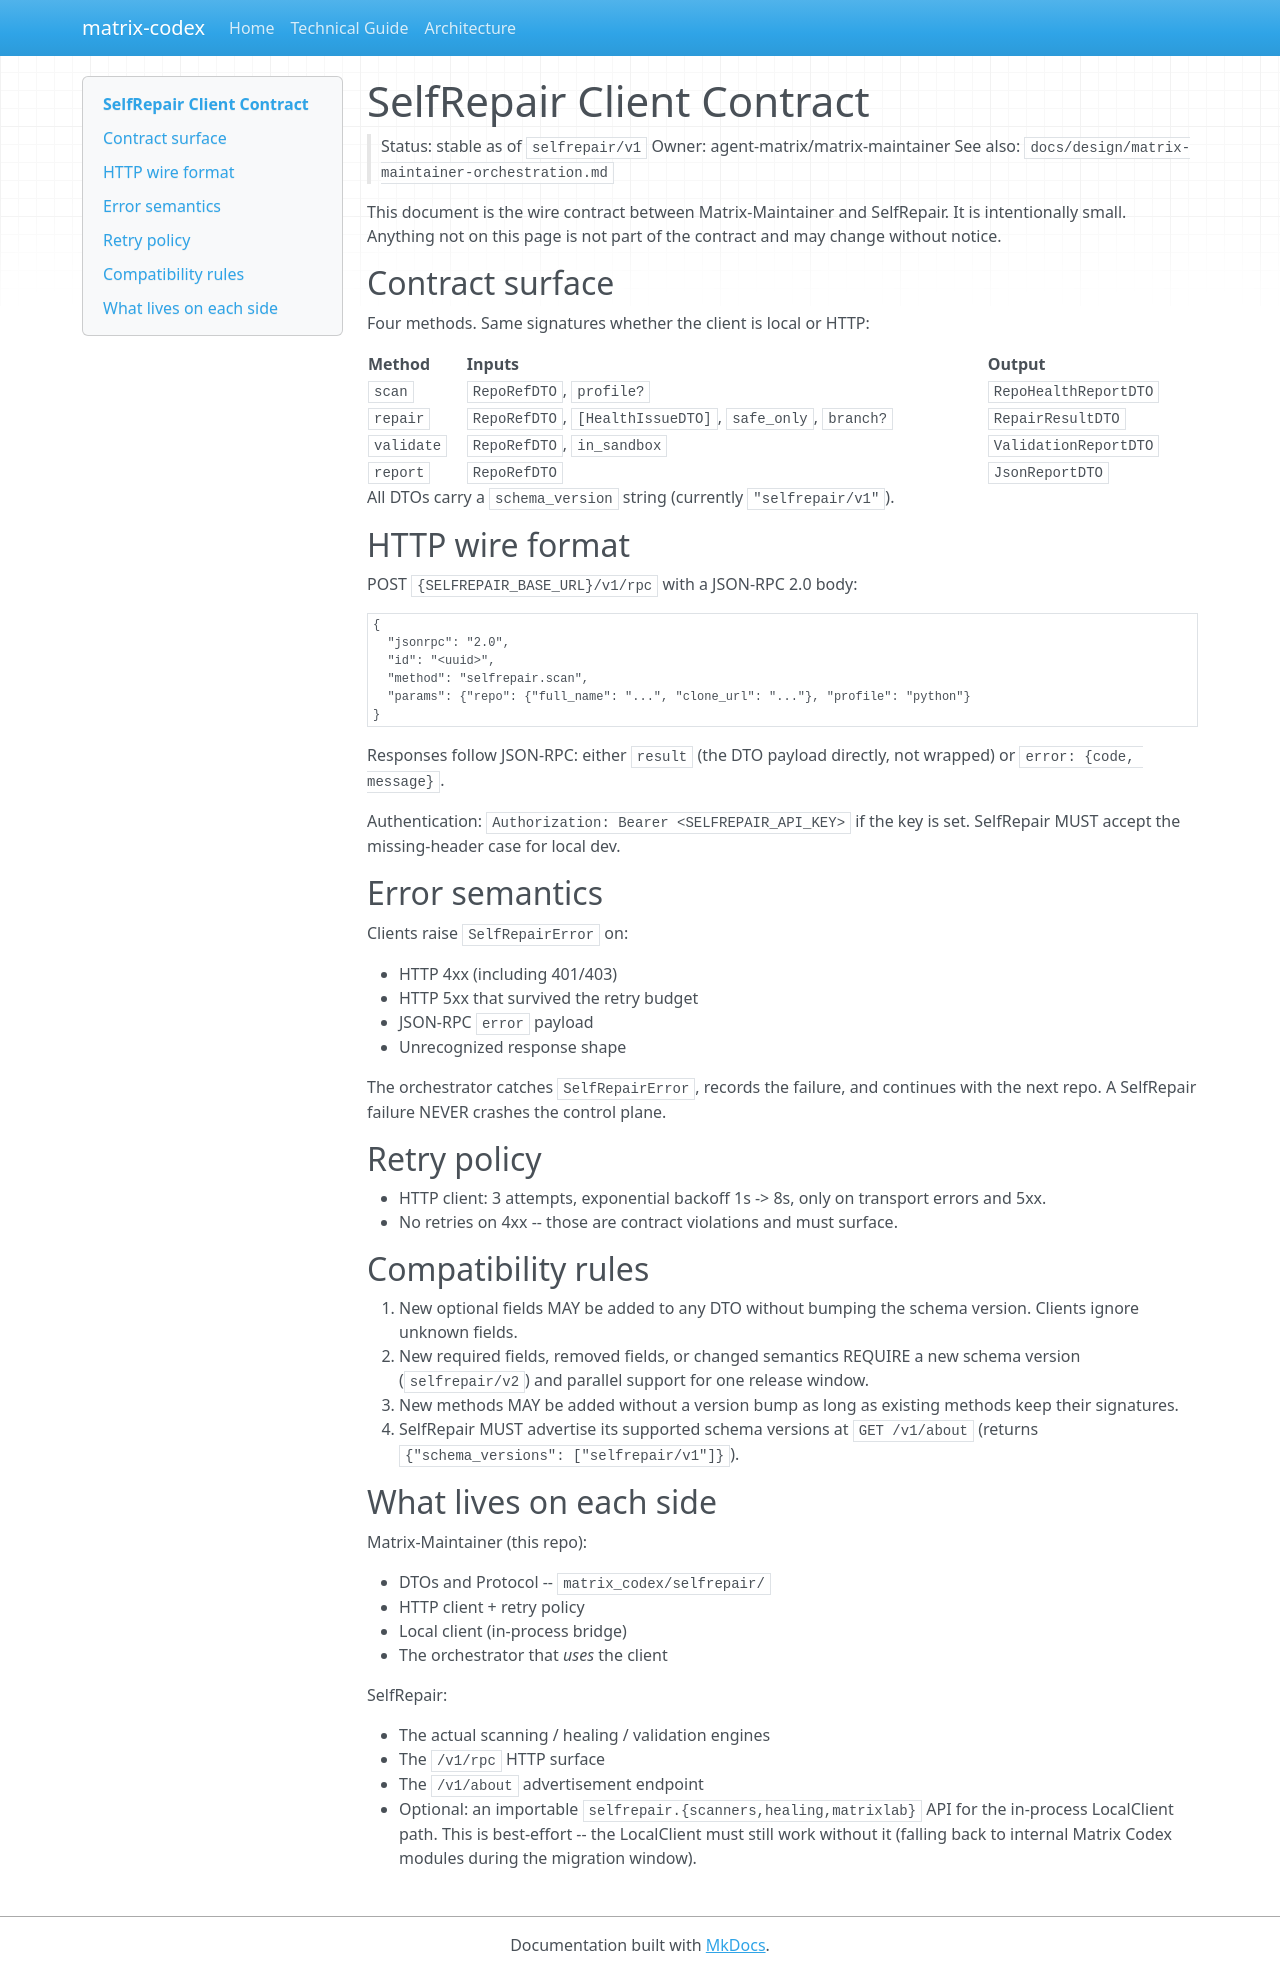

repository: agent-matrix/matrix-maintainer · page: design/selfrepair-client-contract/index.html · generator: mkdocs

# SelfRepair Client Contract

> Status: stable as of `selfrepair/v1`
> Owner: agent-matrix/matrix-maintainer
> See also: `docs/design/matrix-maintainer-orchestration.md`

This document is the wire contract between Matrix-Maintainer and
SelfRepair. It is intentionally small. Anything not on this page is not
part of the contract and may change without notice.

## Contract surface

Four methods. Same signatures whether the client is local or HTTP:

| Method     | Inputs                                                | Output                |
| ---------- | ----------------------------------------------------- | --------------------- |
| `scan`     | `RepoRefDTO`, `profile?`                              | `RepoHealthReportDTO` |
| `repair`   | `RepoRefDTO`, `[HealthIssueDTO]`, `safe_only`, `branch?` | `RepairResultDTO`  |
| `validate` | `RepoRefDTO`, `in_sandbox`                            | `ValidationReportDTO` |
| `report`   | `RepoRefDTO`                                          | `JsonReportDTO`       |

All DTOs carry a `schema_version` string (currently `"selfrepair/v1"`).

## HTTP wire format

POST `{SELFREPAIR_BASE_URL}/v1/rpc` with a JSON-RPC 2.0 body:

```json
{
  "jsonrpc": "2.0",
  "id": "<uuid>",
  "method": "selfrepair.scan",
  "params": {"repo": {"full_name": "...", "clone_url": "..."}, "profile": "python"}
}
```

Responses follow JSON-RPC: either `result` (the DTO payload directly,
not wrapped) or `error: {code, message}`.

Authentication: `Authorization: Bearer <SELFREPAIR_API_KEY>` if the key
is set. SelfRepair MUST accept the missing-header case for local dev.

## Error semantics

Clients raise `SelfRepairError` on:

* HTTP 4xx (including 401/403)
* HTTP 5xx that survived the retry budget
* JSON-RPC `error` payload
* Unrecognized response shape

The orchestrator catches `SelfRepairError`, records the failure, and
continues with the next repo. A SelfRepair failure NEVER crashes the
control plane.

## Retry policy

* HTTP client: 3 attempts, exponential backoff 1s -> 8s, only on
  transport errors and 5xx.
* No retries on 4xx -- those are contract violations and must surface.

## Compatibility rules

1. New optional fields MAY be added to any DTO without bumping the
   schema version. Clients ignore unknown fields.
2. New required fields, removed fields, or changed semantics REQUIRE a
   new schema version (`selfrepair/v2`) and parallel support for one
   release window.
3. New methods MAY be added without a version bump as long as existing
   methods keep their signatures.
4. SelfRepair MUST advertise its supported schema versions at
   `GET /v1/about` (returns `{"schema_versions": ["selfrepair/v1"]}`).

## What lives on each side

Matrix-Maintainer (this repo):

* DTOs and Protocol -- `matrix_codex/selfrepair/`
* HTTP client + retry policy
* Local client (in-process bridge)
* The orchestrator that *uses* the client

SelfRepair:

* The actual scanning / healing / validation engines
* The `/v1/rpc` HTTP surface
* The `/v1/about` advertisement endpoint
* Optional: an importable `selfrepair.{scanners,healing,matrixlab}` API
  for the in-process LocalClient path. This is best-effort -- the
  LocalClient must still work without it (falling back to internal
  Matrix Codex modules during the migration window).
